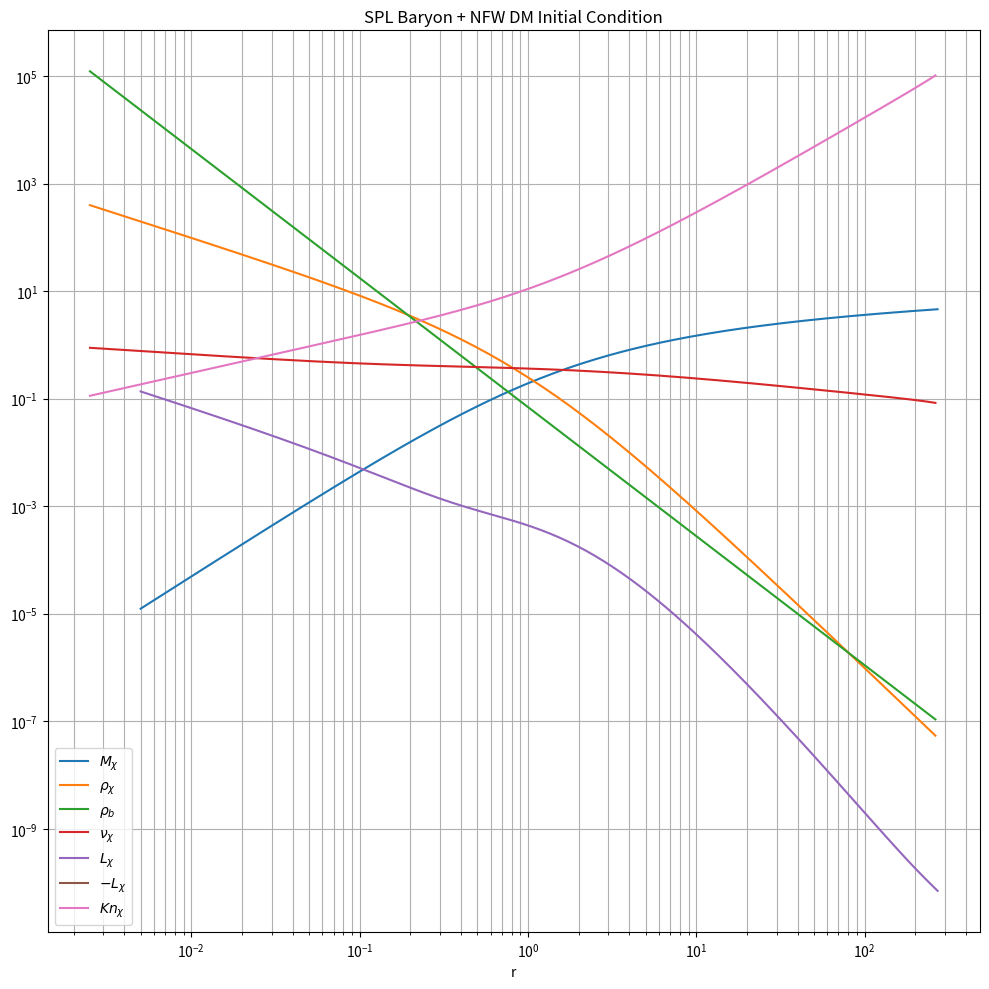

Write the Python code that produced this figure.
import mpmath as mp
import numpy as np
import matplotlib.pyplot as plt
import os
from datetime import datetime


# ==============================================================================
# 1. Configurazione
# ==============================================================================
# Imposta precisione ad alta accuratezza per mpmath
mp.mp.dps = 25

# ----------------------
# USER CONFIGURATION
# ----------------------
base_path = r"C:\Users\feddy\Desktop\FedeFISICA\Gaggero\Programmi\10-LMFP\CodiceStandard"

# Parametri del modello SIDM e barionici
c = mp.mpf('0.753')

my_mass_norm = mp.mpf('0.1')
my_scale_norm = mp.mpf('0.1')  # Mantenuto per compatibilità di firme
my_sigma = mp.mpf('0.5')

# Griglia lagrangiana 1D
r_min = mp.mpf('0.005')
r_max = mp.mpf('500.0')
layer = 180
extra_layer = 10

my_tag = "20261007-180layers"

# ==============================================================================
# 2. Definizione delle funzioni massa e densità
# ==============================================================================
# Dark Matter (NFW)
def density_dm(r):
    """Dark matter density function, assuming a NFW profile"""
    return 1 / (r * (1 + r)**2)

def mass_dm(r):
    """Dark matter mass function, assuming a NFW profile"""
    return -r / (1 + r) + mp.log(1 + r)

# SPL barioni
def density_baryon(r, mass_norm):
    return mp.mpf('0.07') * (r)**(-mp.mpf('2.4'))

def mass_baryon(r, mass_norm):
    return mass_norm * (r)**(mp.mpf('0.6'))

# Totali (DM + Barioni SPL)
def density_total(r, mass_norm):
    return density_dm(r) + density_baryon(r, mass_norm)

def mass_total(r, mass_norm):
    return mass_dm(r) + mass_baryon(r, mass_norm)

# ==============================================================================
# 3. Equazione di Jeans e Luminosità per SPL
# ==============================================================================
def vd_dm(r_target, mass_norm, ars=None):
    """Calcola v_d(r) integrando numericamente l'equazione di Jeans"""
    r_target = mp.mpf(r_target)
    
    def integrand(r):
        r = mp.mpf(r)
        return density_dm(r) * mass_total(r, mass_norm) / (r**2)
    
    # Integrazione fino a r_max per stabilità e velocità
    integral = mp.quad(integrand, [r_target, r_max])
    rho_target = density_dm(r_target)
    
    v_sq = integral / rho_target
    return mp.sqrt(v_sq)

def big_dev(r, mass_norm, ars=None):
    """
    Derivata d(vd^2)/dr esatta dall'equazione di Jeans per SPL:
    d(vd^2)/dr = -G*M_tot(r)/r^2 - vd^2(r) * (1/rho_dm * d(rho_dm)/dr)
    """
    r_val = mp.mpf(r)
    vd_val = vd_dm(r_val, mass_norm)
    
    # Termine gravitazionale -G * M_tot(r) / r^2
    grav_term = -mass_total(r_val, mass_norm) / (r_val**2)
    
    # Termine d(log rho_dm)/dr per il profilo NFW: -(1 + 3r) / (r*(1+r))
    dlog_rho = -(1 + 3 * r_val) / (r_val * (1 + r_val))
    
    return grav_term - (vd_val**2) * dlog_rho

def luminosity_dm(r, c, sigma, mass_norm, ars=None):
    """Dark matter luminosity function"""
    r_val = mp.mpf(r)
    
    density = density_dm(r_val)
    vd = vd_dm(r_val, mass_norm)
    bd = big_dev(r_val, mass_norm)
    
    factor = -4*mp.pi*mp.mpf('0.27')* r_val**2*c * sigma * density * vd**3
    
    return factor * bd

# ==============================================================================
# 4. Creazione della griglia e calcolo vettori
# ==============================================================================
def log_space(start, stop, num):
    start_log = mp.log10(start)
    stop_log = mp.log10(stop)
    step = (stop_log - start_log) / (num - 1)
    return [mp.power(10, start_log + i * step) for i in range(num)]

r_list1 = log_space(r_min, r_max, layer + extra_layer)
r_list2 = [r_list1[0] / 2] + [(r_list1[i-1] + r_list1[i]) / 2 for i in range(1, len(r_list1))]

def calculate_lists():
    m_list = [mass_dm(r) for r in r_list1]
    rho_list = [density_dm(r) for r in r_list2]
    vd_list = [vd_dm(r, my_mass_norm) for r in r_list2]
    u_list = [mp.mpf('1.5') * mp.re(v)**2 for v in vd_list]
    l_list = [luminosity_dm(r, c, my_sigma, my_mass_norm) for r in r_list1]
    
    # Troncamento ai layer richiesti
    r_list1_trunc = r_list1[:layer]
    r_list2_trunc = r_list2[:layer]
    m_list_trunc = m_list[:layer]
    rho_list_trunc = rho_list[:layer]
    u_list_trunc = u_list[:layer]
    vd_list_trunc = vd_list[:layer]
    l_list_trunc = l_list[:layer]
    
    kn_list_trunc = [(1/(my_sigma * rho_list[i])) / 
                     mp.sqrt((2 * u_list[i]) / (3 * rho_list[i])) 
                     for i in range(layer)]
    
    return {
        'r_list1_trunc': r_list1_trunc,
        'r_list2_trunc': r_list2_trunc,
        'm_list_trunc': m_list_trunc,
        'rho_list_trunc': rho_list_trunc,
        'u_list_trunc': u_list_trunc,
        'vd_list_trunc': vd_list_trunc,
        'l_list_trunc': l_list_trunc,
        'kn_list_trunc': kn_list_trunc
    }

# ==============================================================================
# 5. Plotting e Salvataggio Dati
# ==============================================================================
def plot_results(results):
    r1 = np.array([float(mp.re(r)) for r in results['r_list1_trunc']])
    r2 = np.array([float(mp.re(r)) for r in results['r_list2_trunc']])
    m = np.array([float(mp.re(val)) for val in results['m_list_trunc']])
    rho = np.array([float(mp.re(val)) for val in results['rho_list_trunc']])
    rho_b = np.array([float(mp.re(density_baryon(r, my_mass_norm))) for r in r2])
    vd = np.array([float(mp.re(val)) for val in results['vd_list_trunc']])
    lum = np.array([float(mp.re(val)) for val in results['l_list_trunc']])
    kn = np.array([float(mp.re(val)) for val in results['kn_list_trunc']])
    
    plt.figure(figsize=(10, 10))
    
    plt.loglog(r1, m, label=r'$M_{\chi}$')
    plt.loglog(r2, rho, label=r'$\rho_{\chi}$')
    plt.loglog(r2, rho_b, label=r'$\rho_{b}$')
    plt.loglog(r2, vd, label=r'$\nu_{\chi}$')
    plt.loglog(r1, lum, label=r'$L_{\chi}$')
    plt.loglog(r1, -lum, label=r'$-L_{\chi}$')
    plt.loglog(r2, kn, label=r'$Kn_{\chi}$')
    
    plt.legend()
    plt.grid(True, which="both", ls="-")
    plt.title('SPL Baryon + NFW DM Initial Condition')
    plt.xlabel('r')
    plt.tight_layout()
    
    return plt

def export_data(results, my_tag=None):
    if my_tag is None:
        my_tag = datetime.now().strftime("%Y%m%d") + "A"
    
    initial_dir = os.path.join(base_path, "initial")
    os.makedirs(initial_dir, exist_ok=True)
    
    output_dir = os.path.join(initial_dir, my_tag)
    os.makedirs(output_dir, exist_ok=True)
    
    basic_info = [
        f"name = {my_tag}",
        "t = 0",
        f"c = {c}",
        f"sigma = {my_sigma}",
        "Initial dark matter profile = NFW",
        "Initial baryon profile = SPL",
        f"rmin = {float(r_min)}",
        f"rmax = {float(r_max)}",
        f"Shell Number = {len(r_list1)}",
        f"Extra shell = {extra_layer}",
        f"baryon_SPL_mass_norm = {float(my_mass_norm)}"
    ]
    
    basic_file = os.path.join(output_dir, f"Basic-{my_tag}.txt")
    with open(basic_file, 'w') as f:
        f.write('\n'.join(basic_info))
    
    r_list_str = [f"{float(mp.re(r)):.10g}" for r in results['r_list1_trunc']]
    m_list_str = [f"{float(mp.re(m)):.10g}" for m in results['m_list_trunc']]
    rho_list_str = [f"{float(mp.re(rho)):.10g}" for rho in results['rho_list_trunc']]
    u_list_str = [f"{float(mp.re(u)):.10g}" for u in results['u_list_trunc']]
    l_list_str = [f"{float(mp.re(l)):.10g}" for l in results['l_list_trunc']]
    
    with open(os.path.join(output_dir, f"RList-{my_tag}.txt"), 'w') as f:
        f.write('\n'.join(r_list_str))
    
    with open(os.path.join(output_dir, f"MList-{my_tag}.txt"), 'w') as f:
        f.write('\n'.join(m_list_str))
    
    with open(os.path.join(output_dir, f"RhoList-{my_tag}.txt"), 'w') as f:
        f.write('\n'.join(rho_list_str))
    
    with open(os.path.join(output_dir, f"uList-{my_tag}.txt"), 'w') as f:
        f.write('\n'.join(u_list_str))
    
    with open(os.path.join(output_dir, f"LList-{my_tag}.txt"), 'w') as f:
        f.write('\n'.join(l_list_str))
    
    return output_dir

# ==============================================================================
# 6. Esecuzione principale
# ==============================================================================
if __name__ == "__main__":
    results = calculate_lists()
    output_dir = export_data(results, my_tag)
    
    plt_fig = plot_results(results)
    pdf_path = os.path.join(output_dir, "profile.pdf")
    plt_fig.savefig(pdf_path)

    print(f"Calcolo ed esportazione completati con successo per SPL in:\n{output_dir}")
